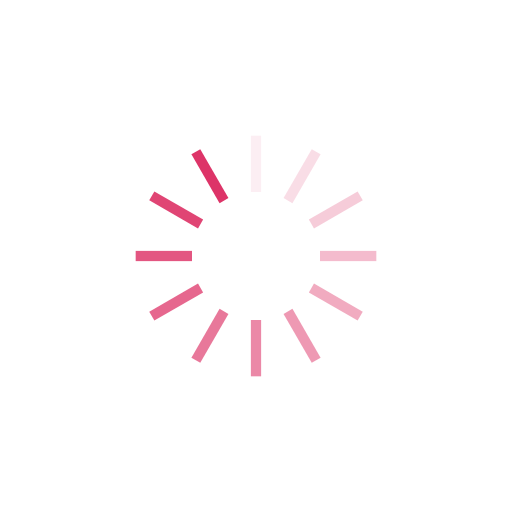
t = 0.00 s
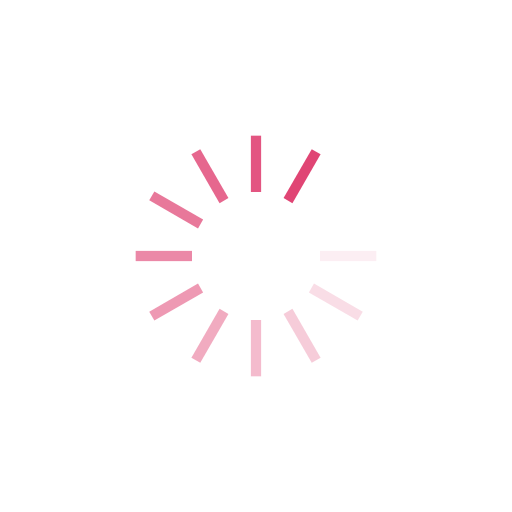
t = 0.08 s
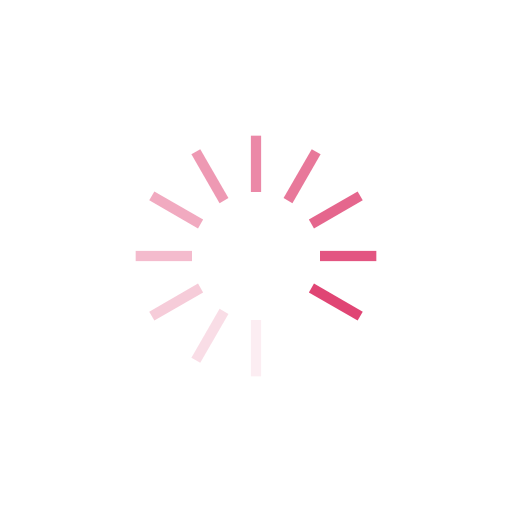
t = 0.15 s
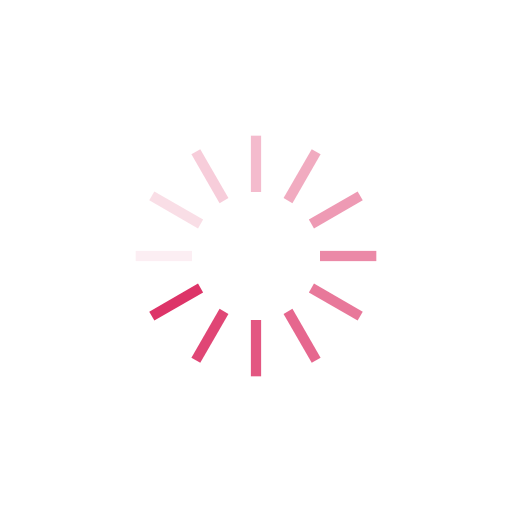
t = 0.23 s

The animated SVG that drew these frames (rendered in a browser with its animation timeline set to each time). Animation: 12 SMIL elements (animate=12); one cycle of 0.30 s, repeats indefinitely.

<?xml version="1.0" encoding="utf-8"?>
<svg xmlns="http://www.w3.org/2000/svg" xmlns:xlink="http://www.w3.org/1999/xlink" style="margin: auto; background: none; display: block; shape-rendering: auto;" width="204px" height="204px" viewBox="0 0 100 100" preserveAspectRatio="xMidYMid">
<g transform="rotate(0 50 50)">
  <rect x="49" y="26.5" rx="0" ry="0" width="2" height="11" fill="#dd3468">
    <animate attributeName="opacity" values="1;0" keyTimes="0;1" dur="0.3048780487804878s" begin="-0.27947154471544716s" repeatCount="indefinite"></animate>
  </rect>
</g><g transform="rotate(30 50 50)">
  <rect x="49" y="26.5" rx="0" ry="0" width="2" height="11" fill="#dd3468">
    <animate attributeName="opacity" values="1;0" keyTimes="0;1" dur="0.3048780487804878s" begin="-0.2540650406504065s" repeatCount="indefinite"></animate>
  </rect>
</g><g transform="rotate(60 50 50)">
  <rect x="49" y="26.5" rx="0" ry="0" width="2" height="11" fill="#dd3468">
    <animate attributeName="opacity" values="1;0" keyTimes="0;1" dur="0.3048780487804878s" begin="-0.22865853658536586s" repeatCount="indefinite"></animate>
  </rect>
</g><g transform="rotate(90 50 50)">
  <rect x="49" y="26.5" rx="0" ry="0" width="2" height="11" fill="#dd3468">
    <animate attributeName="opacity" values="1;0" keyTimes="0;1" dur="0.3048780487804878s" begin="-0.2032520325203252s" repeatCount="indefinite"></animate>
  </rect>
</g><g transform="rotate(120 50 50)">
  <rect x="49" y="26.5" rx="0" ry="0" width="2" height="11" fill="#dd3468">
    <animate attributeName="opacity" values="1;0" keyTimes="0;1" dur="0.3048780487804878s" begin="-0.17784552845528456s" repeatCount="indefinite"></animate>
  </rect>
</g><g transform="rotate(150 50 50)">
  <rect x="49" y="26.5" rx="0" ry="0" width="2" height="11" fill="#dd3468">
    <animate attributeName="opacity" values="1;0" keyTimes="0;1" dur="0.3048780487804878s" begin="-0.1524390243902439s" repeatCount="indefinite"></animate>
  </rect>
</g><g transform="rotate(180 50 50)">
  <rect x="49" y="26.5" rx="0" ry="0" width="2" height="11" fill="#dd3468">
    <animate attributeName="opacity" values="1;0" keyTimes="0;1" dur="0.3048780487804878s" begin="-0.12703252032520326s" repeatCount="indefinite"></animate>
  </rect>
</g><g transform="rotate(210 50 50)">
  <rect x="49" y="26.5" rx="0" ry="0" width="2" height="11" fill="#dd3468">
    <animate attributeName="opacity" values="1;0" keyTimes="0;1" dur="0.3048780487804878s" begin="-0.1016260162601626s" repeatCount="indefinite"></animate>
  </rect>
</g><g transform="rotate(240 50 50)">
  <rect x="49" y="26.5" rx="0" ry="0" width="2" height="11" fill="#dd3468">
    <animate attributeName="opacity" values="1;0" keyTimes="0;1" dur="0.3048780487804878s" begin="-0.07621951219512195s" repeatCount="indefinite"></animate>
  </rect>
</g><g transform="rotate(270 50 50)">
  <rect x="49" y="26.5" rx="0" ry="0" width="2" height="11" fill="#dd3468">
    <animate attributeName="opacity" values="1;0" keyTimes="0;1" dur="0.3048780487804878s" begin="-0.0508130081300813s" repeatCount="indefinite"></animate>
  </rect>
</g><g transform="rotate(300 50 50)">
  <rect x="49" y="26.5" rx="0" ry="0" width="2" height="11" fill="#dd3468">
    <animate attributeName="opacity" values="1;0" keyTimes="0;1" dur="0.3048780487804878s" begin="-0.02540650406504065s" repeatCount="indefinite"></animate>
  </rect>
</g><g transform="rotate(330 50 50)">
  <rect x="49" y="26.5" rx="0" ry="0" width="2" height="11" fill="#dd3468">
    <animate attributeName="opacity" values="1;0" keyTimes="0;1" dur="0.3048780487804878s" begin="0s" repeatCount="indefinite"></animate>
  </rect>
</g>
<!-- [ldio] generated by https://loading.io/ --></svg>